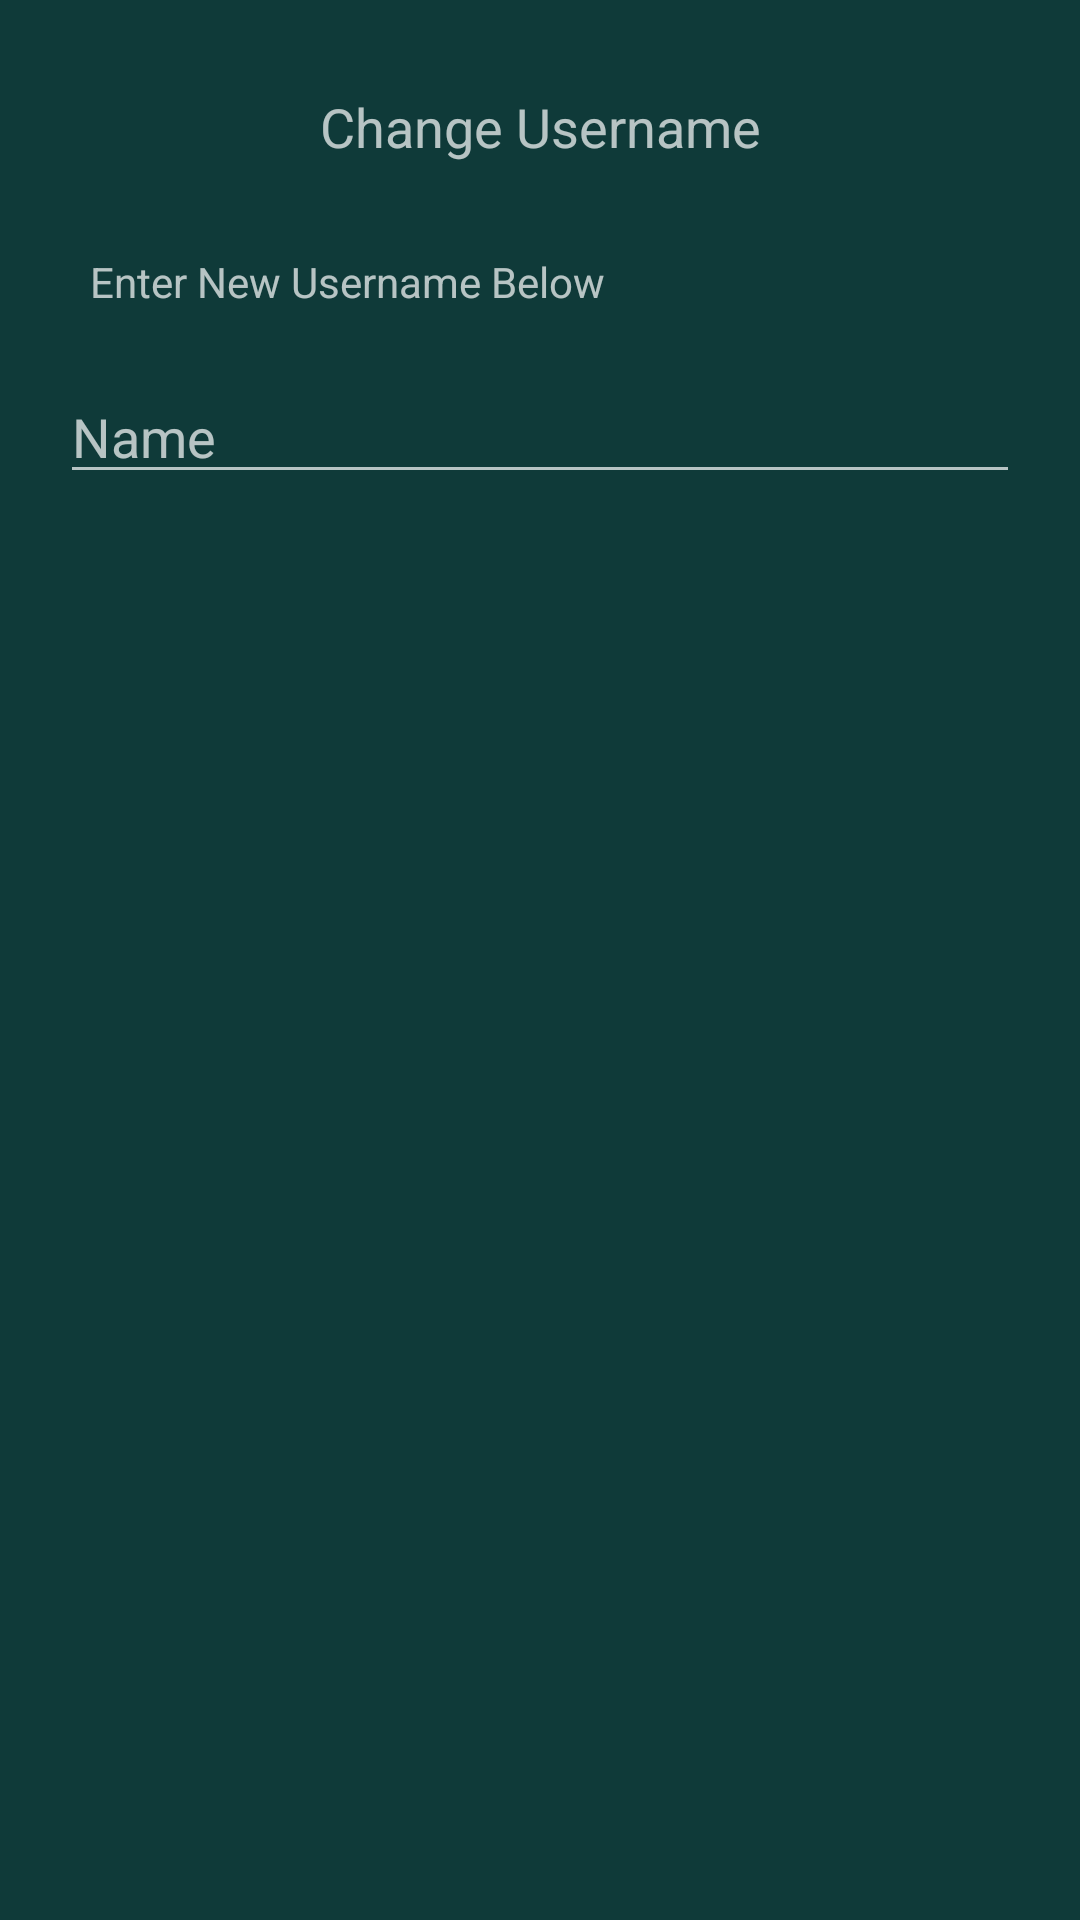

This screen was rendered from an Android layout file. Write that file and the resources it references.
<!-- AndroidManifest.xml: application theme Theme.AppCompat.NoActionBar -->
<!-- res/layout/name_prompt.xml -->
<?xml version="1.0" encoding="utf-8"?>
<LinearLayout xmlns:android="http://schemas.android.com/apk/res/android"
    android:layout_width="match_parent"
    android:layout_height="match_parent"
    android:background="@color/darkGreen2"
    android:orientation="vertical"
    android:padding="20dp">

    <TextView
        android:id="@+id/change_user"
        android:layout_width="match_parent"
        android:layout_height="wrap_content"
        android:padding="10dp"
        android:text="@string/change_name"
        android:textAlignment="center"
        android:textSize="18sp" />

    <TextView
        android:id="@+id/textView4"
        android:layout_width="match_parent"
        android:layout_height="wrap_content"
        android:layout_marginTop="10dp"
        android:padding="10dp"
        android:text="@string/username_prompt" />

    <EditText
        android:id="@+id/name_prompt"
        android:layout_width="match_parent"
        android:layout_height="wrap_content"
        android:layout_marginTop="10dp"
        android:ems="10"
        android:hint="@string/name"
        android:inputType="textPersonName" />
</LinearLayout>
<!-- resources referenced by this layout -->
<resources>
  <color name="darkGreen2">#0f3a39</color>
  <string name="change_name">Change Username</string>
  <string name="name">Name</string>
  <string name="username_prompt">Enter New Username Below</string>
</resources>
